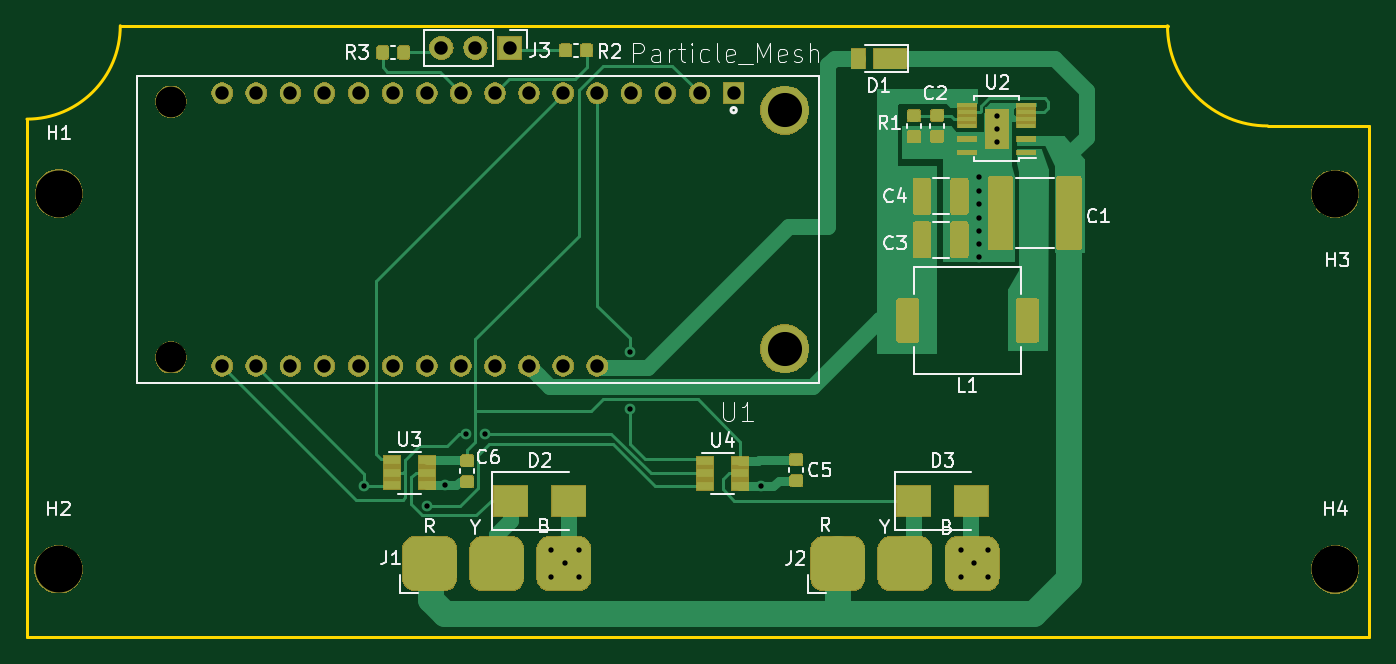
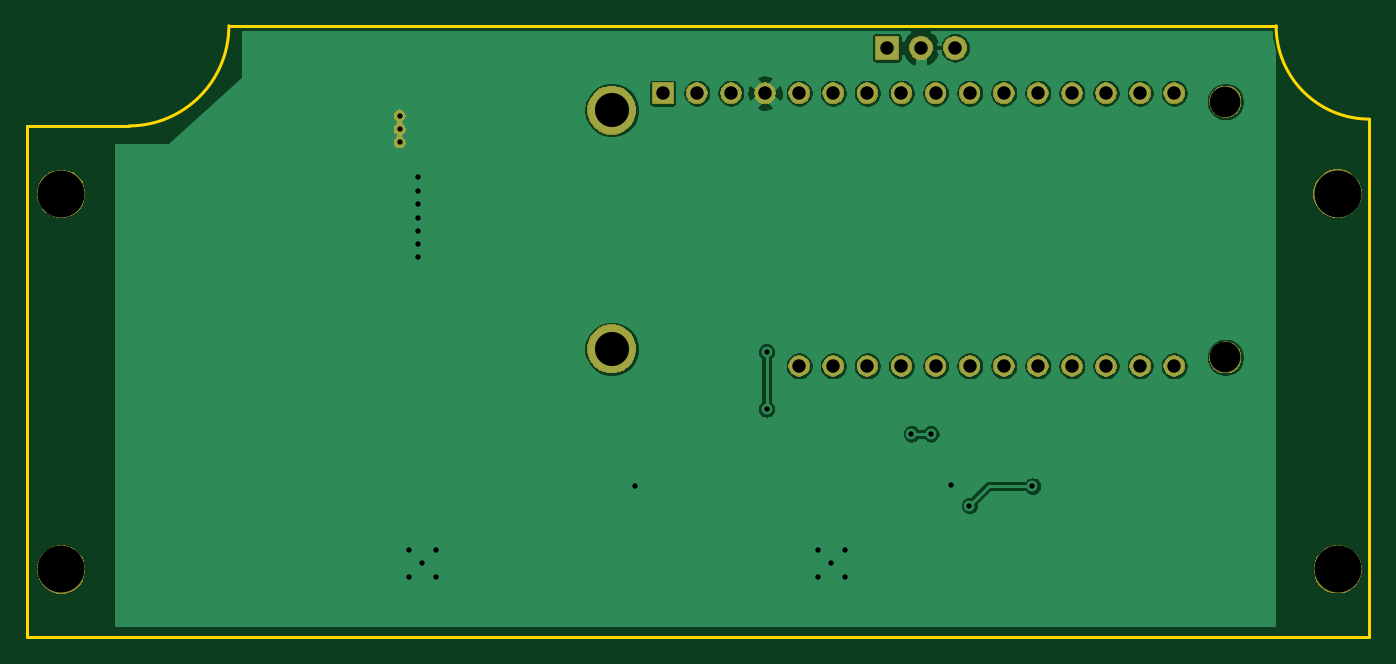
Circuit board: 11 layer files. Board 100.0 x 45.5 mm.
- bottom_copper: siot-gateway-particle-B_Cu.gbr (80393 bytes)
- bottom_mask: siot-gateway-particle-B_Mask.gbr (45824 bytes)
- paste: siot-gateway-particle-B_Paste.gbr (495 bytes)
- bottom_silk: siot-gateway-particle-B_SilkS.gbr (496 bytes)
- outline: siot-gateway-particle-Edge_Cuts.gbr (881 bytes)
- top_copper: siot-gateway-particle-F_Cu.gbr (67407 bytes)
- top_mask: siot-gateway-particle-F_Mask.gbr (70882 bytes)
- paste: siot-gateway-particle-F_Paste.gbr (49374 bytes)
- top_silk: siot-gateway-particle-F_SilkS.gbr (21620 bytes)
- drill: siot-gateway-particle-NPTH.drl (396 bytes)
- drill: siot-gateway-particle-PTH.drl (1230 bytes)

=== bottom_copper: siot-gateway-particle-B_Cu.gbr (80393 bytes, source omitted) ===
=== bottom_mask: siot-gateway-particle-B_Mask.gbr (45824 bytes, source omitted) ===
=== paste: siot-gateway-particle-B_Paste.gbr ===
G04 #@! TF.GenerationSoftware,KiCad,Pcbnew,5.1.4*
G04 #@! TF.CreationDate,2019-08-27T14:39:49-04:00*
G04 #@! TF.ProjectId,siot-gateway-particle,73696f74-2d67-4617-9465-7761792d7061,rev?*
G04 #@! TF.SameCoordinates,Original*
G04 #@! TF.FileFunction,Paste,Bot*
G04 #@! TF.FilePolarity,Positive*
%FSLAX46Y46*%
G04 Gerber Fmt 4.6, Leading zero omitted, Abs format (unit mm)*
G04 Created by KiCad (PCBNEW 5.1.4) date 2019-08-27 14:39:49*
%MOMM*%
%LPD*%
G04 APERTURE LIST*
G04 APERTURE END LIST*
M02*

=== bottom_silk: siot-gateway-particle-B_SilkS.gbr ===
G04 #@! TF.GenerationSoftware,KiCad,Pcbnew,5.1.4*
G04 #@! TF.CreationDate,2019-08-27T14:39:49-04:00*
G04 #@! TF.ProjectId,siot-gateway-particle,73696f74-2d67-4617-9465-7761792d7061,rev?*
G04 #@! TF.SameCoordinates,Original*
G04 #@! TF.FileFunction,Legend,Bot*
G04 #@! TF.FilePolarity,Positive*
%FSLAX46Y46*%
G04 Gerber Fmt 4.6, Leading zero omitted, Abs format (unit mm)*
G04 Created by KiCad (PCBNEW 5.1.4) date 2019-08-27 14:39:49*
%MOMM*%
%LPD*%
G04 APERTURE LIST*
G04 APERTURE END LIST*
M02*

=== outline: siot-gateway-particle-Edge_Cuts.gbr ===
G04 #@! TF.GenerationSoftware,KiCad,Pcbnew,5.1.4*
G04 #@! TF.CreationDate,2019-08-27T14:39:49-04:00*
G04 #@! TF.ProjectId,siot-gateway-particle,73696f74-2d67-4617-9465-7761792d7061,rev?*
G04 #@! TF.SameCoordinates,Original*
G04 #@! TF.FileFunction,Profile,NP*
%FSLAX46Y46*%
G04 Gerber Fmt 4.6, Leading zero omitted, Abs format (unit mm)*
G04 Created by KiCad (PCBNEW 5.1.4) date 2019-08-27 14:39:49*
%MOMM*%
%LPD*%
G04 APERTURE LIST*
%ADD10C,0.200000*%
G04 APERTURE END LIST*
D10*
X192000000Y-79174042D02*
X192000000Y-117250000D01*
X92000000Y-78666042D02*
X92000000Y-117250000D01*
X98951994Y-71714048D02*
X176956499Y-71714048D01*
X192000000Y-79174042D02*
X184416493Y-79174042D01*
X92000000Y-117250000D02*
X192000000Y-117250000D01*
X98951994Y-71714048D02*
G75*
G02X92000000Y-78666042I-6951994J0D01*
G01*
X184416493Y-79174042D02*
G75*
G02X176956499Y-71714048I0J7459994D01*
G01*
M02*

=== top_copper: siot-gateway-particle-F_Cu.gbr (67407 bytes, source omitted) ===
=== top_mask: siot-gateway-particle-F_Mask.gbr (70882 bytes, source omitted) ===
=== paste: siot-gateway-particle-F_Paste.gbr (49374 bytes, source omitted) ===
=== top_silk: siot-gateway-particle-F_SilkS.gbr (21620 bytes, source omitted) ===
=== drill: siot-gateway-particle-NPTH.drl ===
M48
; DRILL file {KiCad 5.1.4} date Tue 27 Aug 2019 02:39:47 PM EDT
; FORMAT={-:-/ absolute / inch / decimal}
; #@! TF.CreationDate,2019-08-27T14:39:47-04:00
; #@! TF.GenerationSoftware,Kicad,Pcbnew,5.1.4
; #@! TF.FileFunction,NonPlated,1,2,NPTH
FMAT,2
INCH
T1C0.0900
T2C0.1378
%
G90
G05
T1
X4.0445Y-3.0459
X4.0445Y-3.7959
T2
X7.4587Y-4.4177
X7.4587Y-3.3161
X3.715Y-4.4173
X3.7157Y-3.3157
T0
M30

=== drill: siot-gateway-particle-PTH.drl ===
M48
; DRILL file {KiCad 5.1.4} date Tue 27 Aug 2019 02:39:47 PM EDT
; FORMAT={-:-/ absolute / inch / decimal}
; #@! TF.CreationDate,2019-08-27T14:39:47-04:00
; #@! TF.GenerationSoftware,Kicad,Pcbnew,5.1.4
; #@! TF.FileFunction,Plated,1,2,PTH
FMAT,2
INCH
T1C0.0157
T2C0.0394
T3C0.1000
%
G90
G05
T1
X4.6102Y-4.1732
X4.7953Y-4.2303
X4.8484Y-4.1713
X4.9084Y-4.02
X4.9655Y-4.02
X5.16Y-4.36
X5.16Y-4.44
X5.2Y-4.4
X5.24Y-4.36
X5.24Y-4.44
X5.39Y-3.7797
X5.39Y-3.947
X5.7756Y-4.1732
X6.36Y-4.36
X6.36Y-4.44
X6.4Y-4.4
X6.4134Y-3.2677
X6.4134Y-3.3071
X6.4134Y-3.3465
X6.4134Y-3.3858
X6.4134Y-3.4252
X6.4134Y-3.4646
X6.4134Y-3.5
X6.44Y-4.36
X6.44Y-4.44
X6.4662Y-3.0865
X6.4662Y-3.1259
X6.4662Y-3.1653
T2
X4.8374Y-2.8878
X4.9374Y-2.8878
X5.0374Y-2.8878
X4.1945Y-3.0209
X4.1945Y-3.8209
X4.2945Y-3.0209
X4.2945Y-3.8209
X4.3945Y-3.0209
X4.3945Y-3.8209
X4.4945Y-3.0209
X4.4945Y-3.8209
X4.5945Y-3.0209
X4.5945Y-3.8209
X4.6945Y-3.0209
X4.6945Y-3.8209
X4.7945Y-3.0209
X4.7945Y-3.8209
X4.8945Y-3.0209
X4.8945Y-3.8209
X4.9945Y-3.0209
X4.9945Y-3.8209
X5.0945Y-3.0209
X5.0945Y-3.8209
X5.1945Y-3.0209
X5.1945Y-3.8209
X5.2945Y-3.0209
X5.2945Y-3.8209
X5.3945Y-3.0209
X5.4945Y-3.0209
X5.5945Y-3.0209
X5.6945Y-3.0209
T3
X5.8445Y-3.0709
X5.8445Y-3.7709
T0
M30

